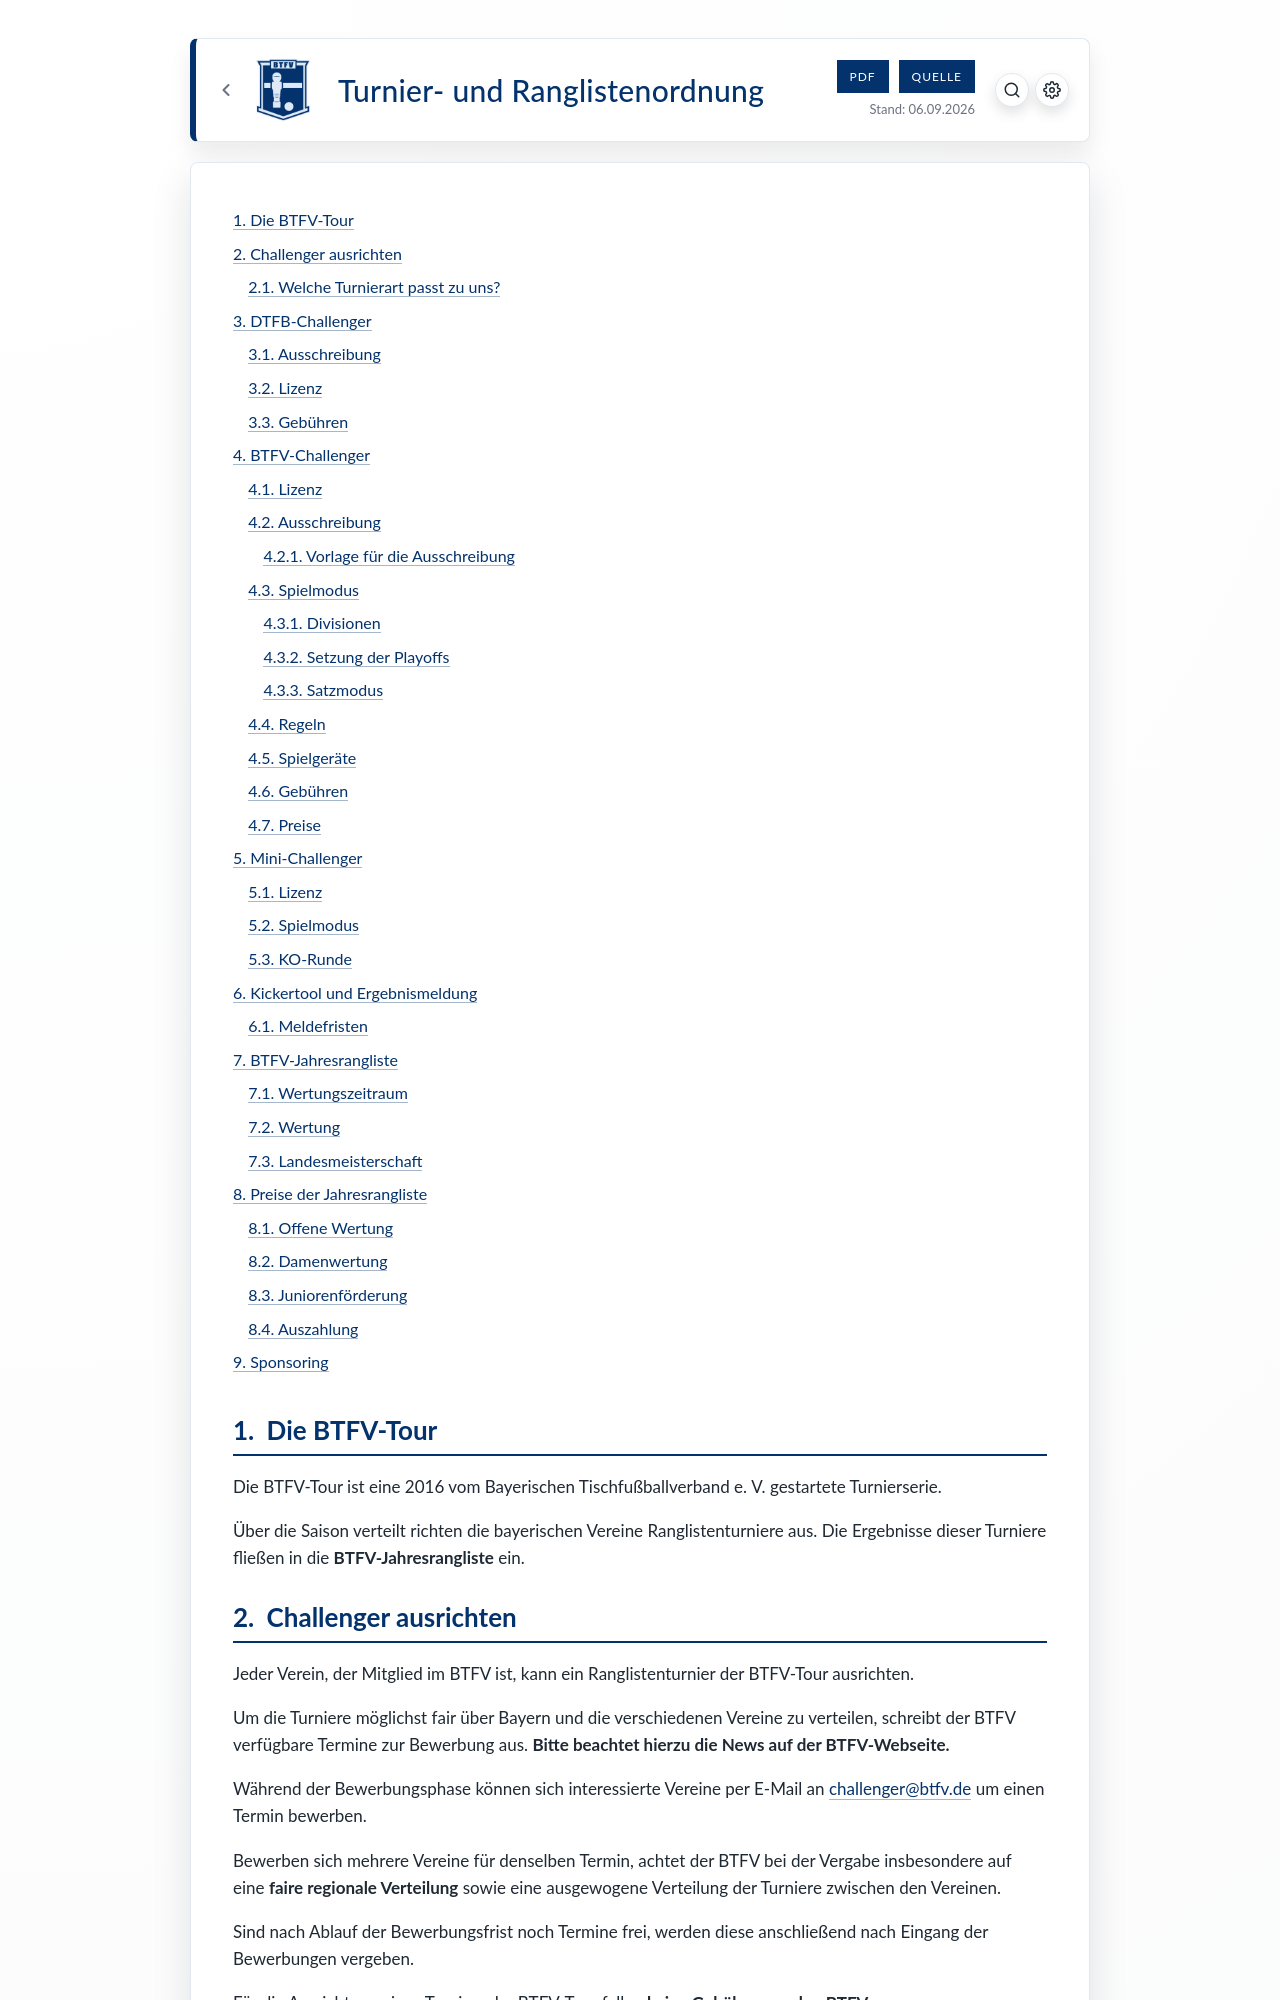

repository: BTFVonline/btfv-docs · page: docs/btfv-challengerordnung.html · generator: jekyll

---
template: btfv
title: "Turnier- und Ranglistenordnung"
date: '{{ site.time | date: "%d.%m.%Y" }}'
section_numbering: arabic
pdf: /assets/pdf/btfv-challengerordnung.pdf
source: https://github.com/BTFVonline/btfv-docs/blob/main/docs/btfv-challengerordnung.md
---
* TOC
{:toc}

# Die BTFV-Tour

Die BTFV-Tour ist eine 2016 vom Bayerischen Tischfußballverband e. V. gestartete Turnierserie.

Über die Saison verteilt richten die bayerischen Vereine Ranglistenturniere aus. Die Ergebnisse dieser Turniere fließen in die **BTFV-Jahresrangliste** ein.

# Challenger ausrichten

Jeder Verein, der Mitglied im BTFV ist, kann ein Ranglistenturnier der BTFV-Tour ausrichten.

Um die Turniere möglichst fair über Bayern und die verschiedenen Vereine zu verteilen, schreibt der BTFV verfügbare Termine zur Bewerbung aus. **Bitte beachtet hierzu die News auf der BTFV-Webseite.**

Während der Bewerbungsphase können sich interessierte Vereine per E-Mail an [challenger@btfv.de](mailto:challenger@btfv.de) um einen Termin bewerben.

Bewerben sich mehrere Vereine für denselben Termin, achtet der BTFV bei der Vergabe insbesondere auf eine **faire regionale Verteilung** sowie eine ausgewogene Verteilung der Turniere zwischen den Vereinen.

Sind nach Ablauf der Bewerbungsfrist noch Termine frei, werden diese anschließend nach Eingang der Bewerbungen vergeben.

Für die Ausrichtung eines Turniers der BTFV-Tour fallen **keine Gebühren an den BTFV** an.
